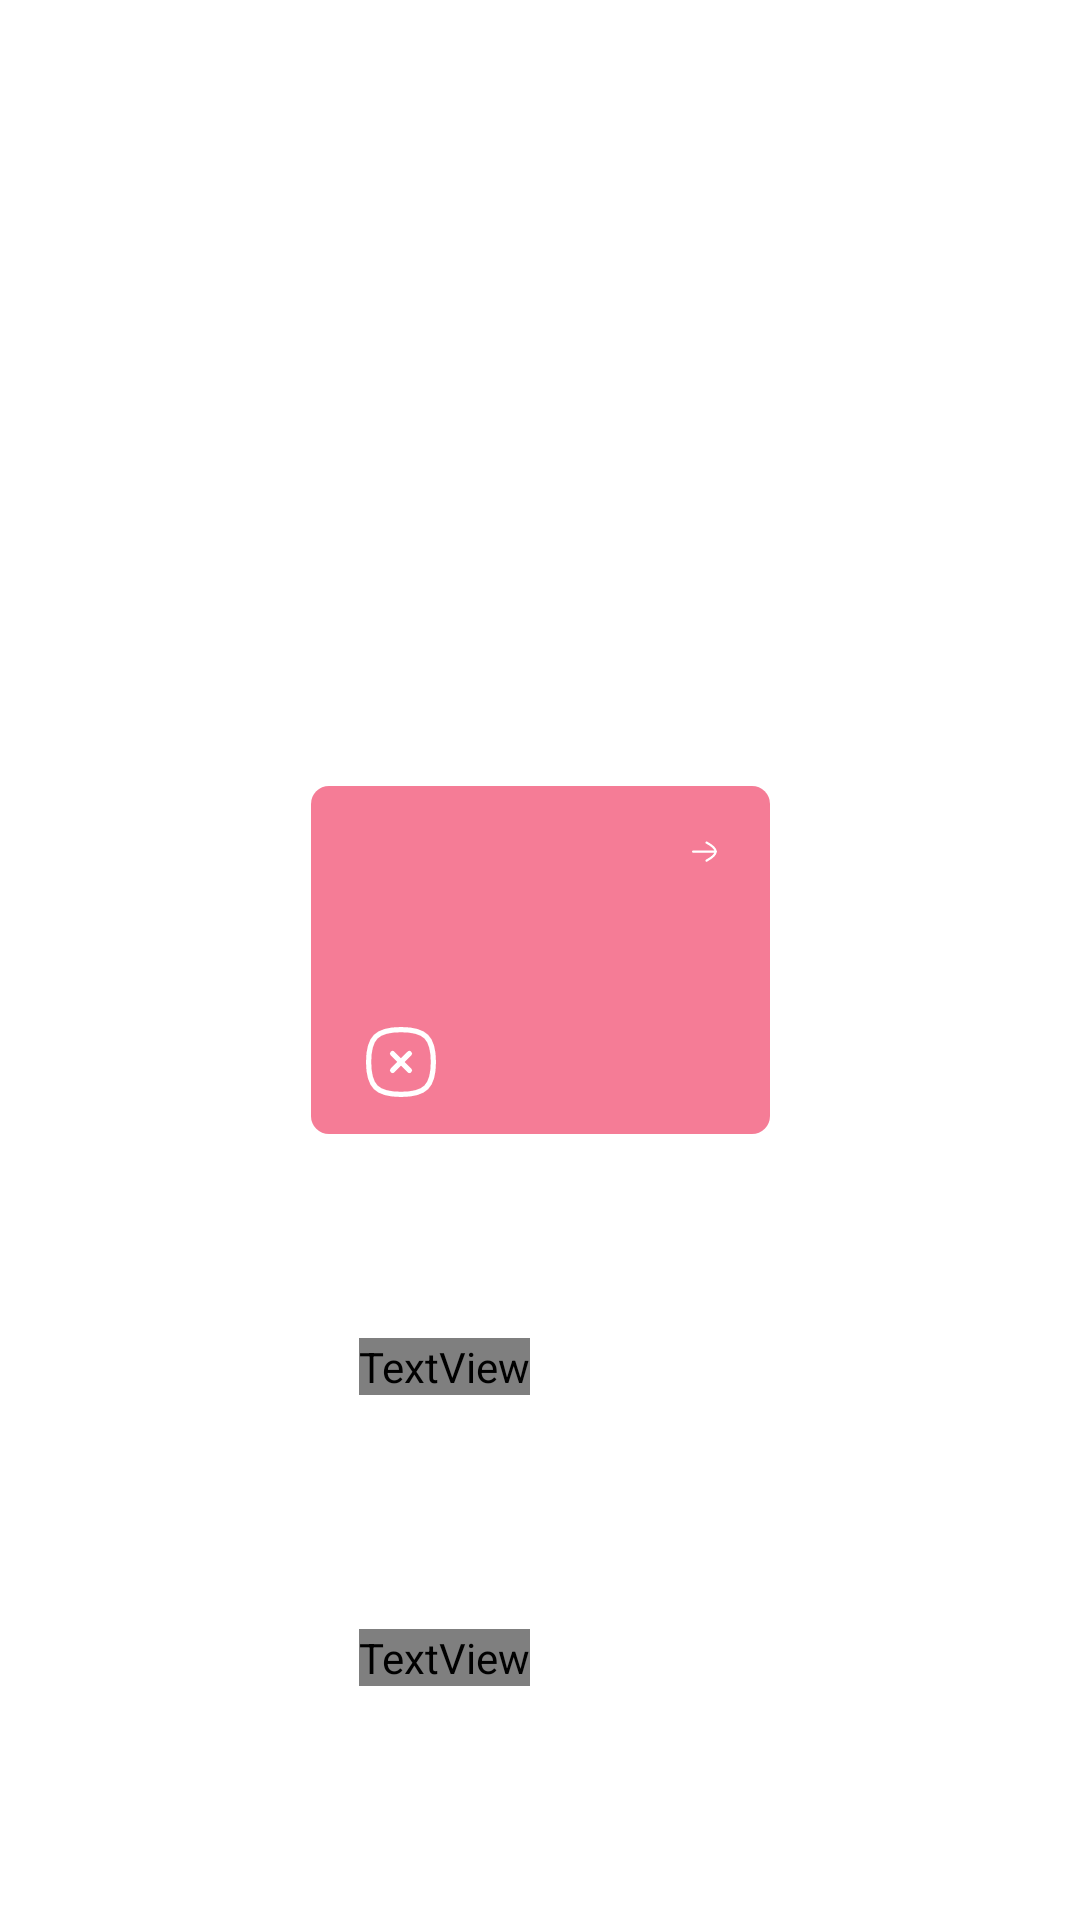

This screen was rendered from an Android layout file. Write that file and the resources it references.
<!-- AndroidManifest.xml: application theme Theme.ToDoApp -->
<!-- res/layout/container_canceled_tasks.xml -->
<?xml version="1.0" encoding="utf-8"?>
<androidx.constraintlayout.widget.ConstraintLayout xmlns:android="http://schemas.android.com/apk/res/android"
    xmlns:app="http://schemas.android.com/apk/res-auto"
    android:layout_width="match_parent"
    android:layout_height="wrap_content">

    <ImageView
        android:id="@+id/canceledContainerTaskBackground"
        android:layout_width="153dp"
        android:layout_height="116dp"
        android:background="@drawable/selector_background_canceled_tasks"
        android:clickable="true"
        android:contentDescription="@null"
        android:focusable="true"
        app:layout_constraintBottom_toBottomOf="parent"
        app:layout_constraintEnd_toEndOf="parent"
        app:layout_constraintStart_toStartOf="parent"
        app:layout_constraintTop_toTopOf="parent" />

    <ImageView
        android:id="@+id/canceledContainerTaskIcon"
        android:layout_width="wrap_content"
        android:layout_height="wrap_content"
        android:layout_marginHorizontal="16dp"
        android:contentDescription="@null"
        android:src="@drawable/ic_close"
        app:layout_constraintBottom_toTopOf="@id/canceledContainerTaskText"
        app:layout_constraintStart_toStartOf="@id/canceledContainerTaskBackground"
        app:layout_constraintTop_toTopOf="@id/canceledContainerTaskBackground" />

    <ImageView
        android:id="@+id/canceledContainerTaskArrow"
        android:layout_width="wrap_content"
        android:layout_height="wrap_content"
        android:layout_margin="16dp"
        android:contentDescription="@null"
        android:src="@drawable/ic_arrow_right"
        app:layout_constraintEnd_toEndOf="@id/canceledContainerTaskBackground"
        app:layout_constraintTop_toTopOf="@id/canceledContainerTaskBackground"
        app:tint="@color/white" />

    <TextView
        android:id="@+id/canceledContainerTaskText"
        style="@style/TextViewBlueNormal"
        android:layout_marginHorizontal="16dp"
        android:text="@string/canceledTask"
        android:textColor="@color/white"
        android:textStyle="bold"
        app:layout_constraintBottom_toTopOf="@id/canceledContainerTaskAmountOnGoingText"
        app:layout_constraintStart_toStartOf="@id/canceledContainerTaskBackground"
        app:layout_constraintTop_toBottomOf="@id/canceledContainerTaskIcon" />

    <TextView
        android:id="@+id/canceledContainerTaskAmountOnGoingText"
        style="@style/TextViewBlueNormal"
        android:layout_marginHorizontal="16dp"
        android:text="@string/randomNumber"
        android:textColor="@color/white"
        app:layout_constraintBottom_toBottomOf="parent"
        app:layout_constraintStart_toStartOf="@id/canceledContainerTaskBackground"
        app:layout_constraintTop_toBottomOf="@id/canceledContainerTaskText" />

</androidx.constraintlayout.widget.ConstraintLayout>
<!-- resources referenced by this layout -->
<resources>
  <color name="white">#FFFFFFFF</color>
  <!-- drawable selector_background_canceled_tasks (drawable) -->
  <?xml version="1.0" encoding="utf-8"?>
  <selector xmlns:android="http://schemas.android.com/apk/res/android">
      <item android:drawable="@drawable/background_canceled_task_selected" android:state_pressed="true" />
      <item android:drawable="@drawable/background_canceled_task" />
  </selector>
  <string name="canceledTask">Canceladas</string>
  <string name="randomNumber">16 Tarefas</string>
  <style name="TextViewBlueNormal" parent="Widget.MaterialComponents.TextView">
          <item name="android:layout_height">wrap_content</item>
          <item name="android:layout_width">wrap_content</item>
          <item name="android:textColor">@color/blue_text</item>
          <item name="android:textSize">14sp</item>
          <item name="android:fontFamily">@font/hind_siliguri_light</item>
      </style>
  <style name="Theme.ToDoApp" parent="Theme.MaterialComponents.Light.NoActionBar">
          
          <item name="colorPrimary">@color/purple_primary</item>
          <item name="colorPrimaryVariant">@color/purple_full</item>
          <item name="colorOnPrimary">@color/white</item>
          
          <item name="colorSecondary">@color/purple_primary</item>
          <item name="colorSecondaryVariant">@color/purple_full</item>
          <item name="colorOnSecondary">@color/white</item>
          
          <item name="android:statusBarColor">@color/white</item>
          
          <item name="android:buttonStyle">@style/customButton</item>
      </style>
  <!-- drawable background_canceled_task_selected (drawable) -->
  <shape android:shape="rectangle" xmlns:android="http://schemas.android.com/apk/res/android"
      xmlns:aapt="http://schemas.android.com/aapt"
      android:width="153dp"
      android:height="116dp"
      android:viewportWidth="153"
      android:viewportHeight="116">
  
      <solid android:color="@color/red_full" />
      <corners android:radius="@dimen/background_round_corners_dp" />
  </shape>
  <!-- drawable background_canceled_task (drawable) -->
  <shape android:shape="rectangle" xmlns:android="http://schemas.android.com/apk/res/android"
      xmlns:aapt="http://schemas.android.com/aapt"
      android:width="153dp"
      android:height="116dp"
      android:viewportWidth="153"
      android:viewportHeight="116">
  
    <solid android:color="@color/red_dark" />
    <corners android:radius="@dimen/background_round_corners_dp" />
  </shape>
  <color name="blue_text">#12175E</color>
  <color name="purple_primary">#5B67CA</color>
  <color name="purple_full">#8F99EB</color>
  <color name="red_full">#E88B8C</color>
  <dimen name="background_round_corners_dp">6dp</dimen>
  <color name="red_dark">#F57C96</color>
  <!-- drawable button (drawable) -->
  <?xml version="1.0" encoding="utf-8"?>
  <selector xmlns:android="http://schemas.android.com/apk/res/android">
      <item android:state_focused="true" android:state_pressed="false" android:drawable="@drawable/button_enabled" />
      <item android:state_focused="true" android:state_pressed="true" android:drawable="@drawable/button_pressed" />
      <item android:state_focused="false" android:state_pressed="true" android:drawable="@drawable/button_pressed" />
      <item android:drawable="@drawable/button_enabled" />
  </selector>
  <!-- drawable button_enabled (drawable) -->
  <?xml version="1.0" encoding="utf-8"?>
  <shape xmlns:android="http://schemas.android.com/apk/res/android"
      android:shape="rectangle">
      <solid android:color="@color/purple_primary" />
      <corners android:radius="@dimen/button_radius" />
  </shape>
  <!-- drawable button_pressed (drawable) -->
  <?xml version="1.0" encoding="utf-8"?>
  <shape xmlns:android="http://schemas.android.com/apk/res/android" android:shape="rectangle">
      <solid android:color="@color/purple_full" />
      <corners android:radius="@dimen/button_radius" />
  </shape>
  <dimen name="button_radius">14dp</dimen>
</resources>
